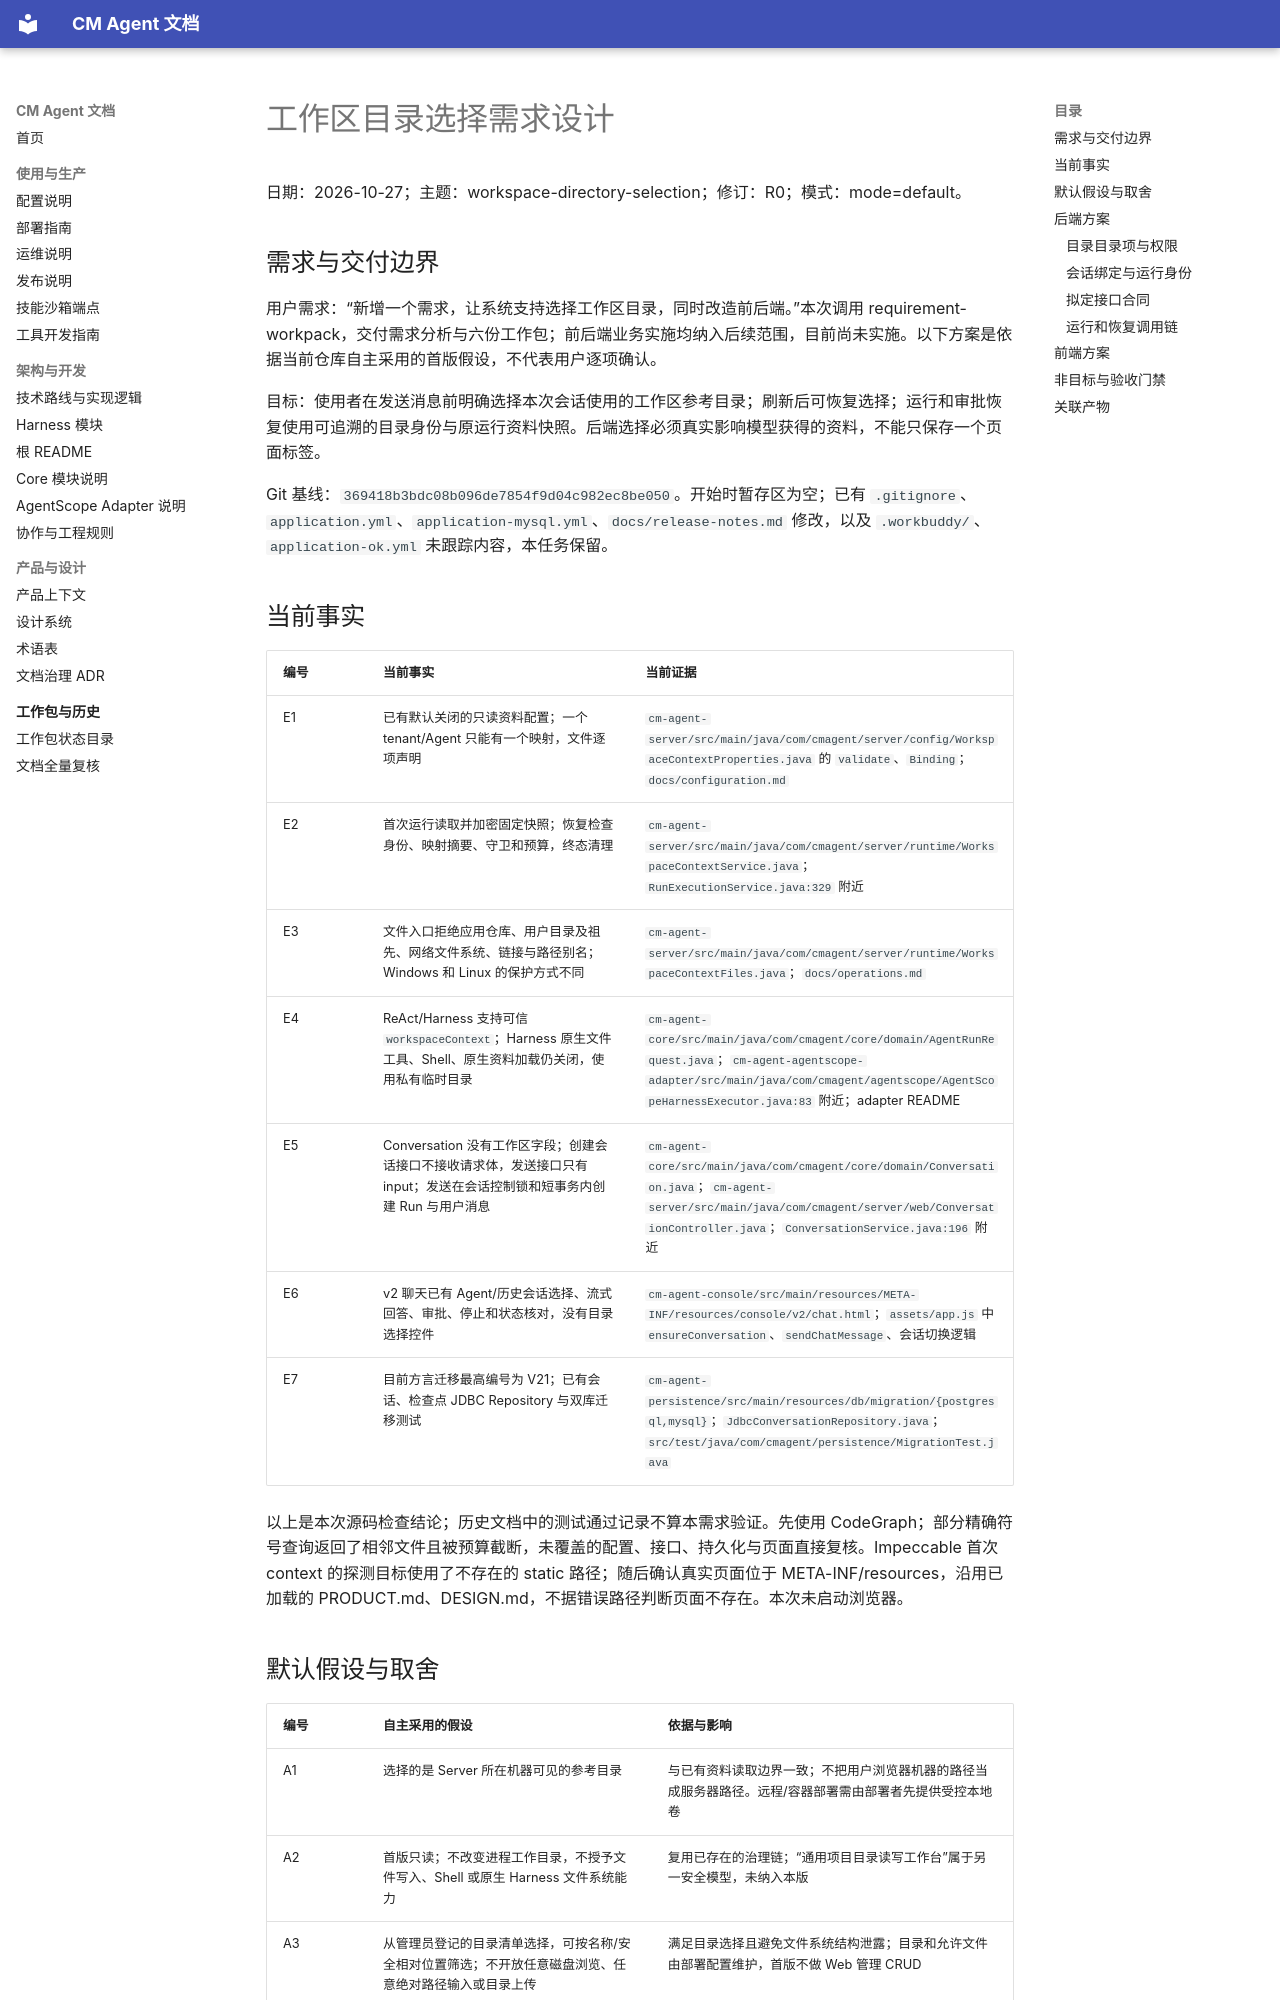

repository: cmming/cm-agent · page: superpowers/specs/2026-10-27-workspace-directory-selection-design/index.html · generator: mkdocs

# 工作区目录选择需求设计

日期：2026-10-27；主题：workspace-directory-selection；修订：R0；模式：mode=default。

## 需求与交付边界

用户需求：“新增一个需求，让系统支持选择工作区目录，同时改造前后端。”本次调用 requirement-workpack，交付需求分析与六份工作包；前后端业务实施均纳入后续范围，目前尚未实施。以下方案是依据当前仓库自主采用的首版假设，不代表用户逐项确认。

目标：使用者在发送消息前明确选择本次会话使用的工作区参考目录；刷新后可恢复选择；运行和审批恢复使用可追溯的目录身份与原运行资料快照。后端选择必须真实影响模型获得的资料，不能只保存一个页面标签。

Git 基线：`369418b3bdc08b096de7854f9d04c982ec8be050`。开始时暂存区为空；已有 `.gitignore`、`application.yml`、`application-mysql.yml`、`docs/release-notes.md` 修改，以及 `.workbuddy/`、`application-ok.yml` 未跟踪内容，本任务保留。

## 当前事实

| 编号 | 当前事实 | 当前证据 |
|---|---|---|
| E1 | 已有默认关闭的只读资料配置；一个 tenant/Agent 只能有一个映射，文件逐项声明 | `cm-agent-server/src/main/java/com/cmagent/server/config/WorkspaceContextProperties.java` 的 `validate`、`Binding`；`docs/configuration.md` |
| E2 | 首次运行读取并加密固定快照；恢复检查身份、映射摘要、守卫和预算，终态清理 | `cm-agent-server/src/main/java/com/cmagent/server/runtime/WorkspaceContextService.java`；`RunExecutionService.java:329` 附近 |
| E3 | 文件入口拒绝应用仓库、用户目录及祖先、网络文件系统、链接与路径别名；Windows 和 Linux 的保护方式不同 | `cm-agent-server/src/main/java/com/cmagent/server/runtime/WorkspaceContextFiles.java`；`docs/operations.md` |
| E4 | ReAct/Harness 支持可信 `workspaceContext`；Harness 原生文件工具、Shell、原生资料加载仍关闭，使用私有临时目录 | `cm-agent-core/src/main/java/com/cmagent/core/domain/AgentRunRequest.java`；`cm-agent-agentscope-adapter/src/main/java/com/cmagent/agentscope/AgentScopeHarnessExecutor.java:83` 附近；adapter README |
| E5 | Conversation 没有工作区字段；创建会话接口不接收请求体，发送接口只有 input；发送在会话控制锁和短事务内创建 Run 与用户消息 | `cm-agent-core/src/main/java/com/cmagent/core/domain/Conversation.java`；`cm-agent-server/src/main/java/com/cmagent/server/web/ConversationController.java`；`ConversationService.java:196` 附近 |
| E6 | v2 聊天已有 Agent/历史会话选择、流式回答、审批、停止和状态核对，没有目录选择控件 | `cm-agent-console/src/main/resources/META-INF/resources/console/v2/chat.html`；`assets/app.js` 中 `ensureConversation`、`sendChatMessage`、会话切换逻辑 |
| E7 | 目前方言迁移最高编号为 V21；已有会话、检查点 JDBC Repository 与双库迁移测试 | `cm-agent-persistence/src/main/resources/db/migration/{postgresql,mysql}`；`JdbcConversationRepository.java`；`src/test/java/com/cmagent/persistence/MigrationTest.java` |

以上是本次源码检查结论；历史文档中的测试通过记录不算本需求验证。先使用 CodeGraph；部分精确符号查询返回了相邻文件且被预算截断，未覆盖的配置、接口、持久化与页面直接复核。Impeccable 首次 context 的探测目标使用了不存在的 static 路径；随后确认真实页面位于 META-INF/resources，沿用已加载的 PRODUCT.md、DESIGN.md，不据错误路径判断页面不存在。本次未启动浏览器。
